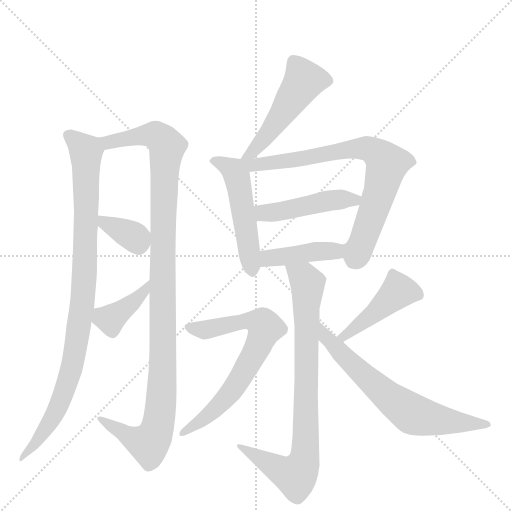
t = 0.00 s
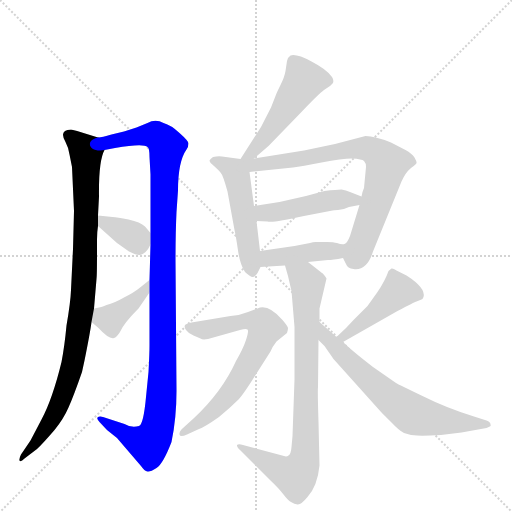
t = 1.96 s
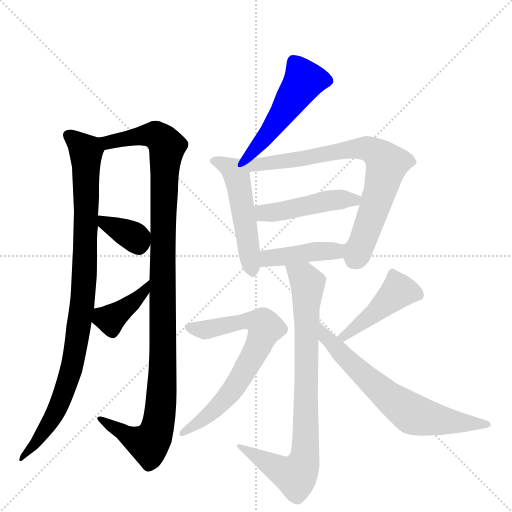
t = 3.92 s
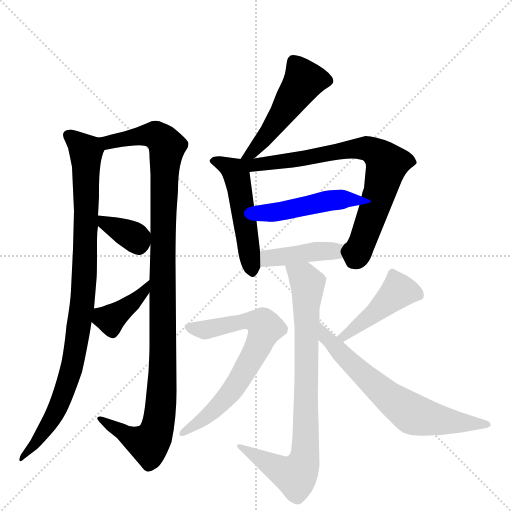
t = 5.89 s
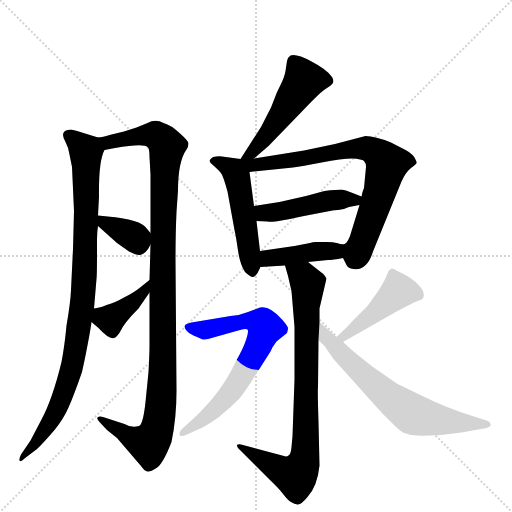
t = 7.85 s
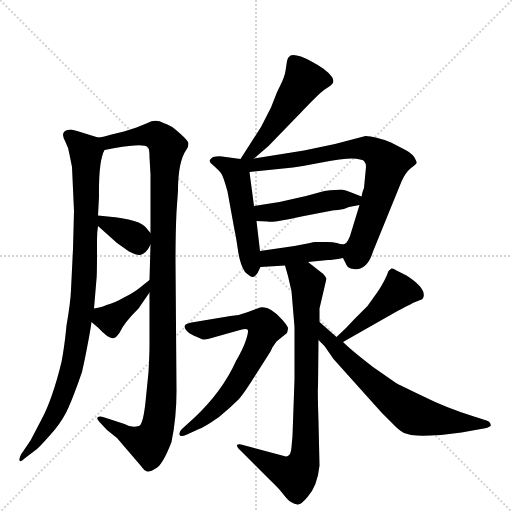
t = 9.81 s

The animated SVG that drew these frames (rendered in a browser with its animation timeline set to each time). Animation: 13 CSS @keyframes rules; one cycle of 9.81 s.

<svg version="1.1" viewBox="0 0 1024 1024" xmlns="http://www.w3.org/2000/svg">
  <g stroke="lightgray" stroke-dasharray="1,1" stroke-width="1" transform="scale(4, 4)">
    <line x1="0" y1="0" x2="256" y2="256"></line>
    <line x1="256" y1="0" x2="0" y2="256"></line>
    <line x1="128" y1="0" x2="128" y2="256"></line>
    <line x1="0" y1="128" x2="256" y2="128"></line>
  </g>
  <g transform="scale(1, -1) translate(0, -860)">
    <style type="text/css">
      
        @keyframes keyframes0 {
          from {
            stroke: blue;
            stroke-dashoffset: 944;
            stroke-width: 128;
          }
          75% {
            animation-timing-function: step-end;
            stroke: blue;
            stroke-dashoffset: 0;
            stroke-width: 128;
          }
          to {
            stroke: black;
            stroke-width: 1024;
          }
        }
        #make-me-a-hanzi-animation-0 {
          animation: keyframes0 1.0182291666666667s both;
          animation-delay: 0s;
          animation-timing-function: linear;
        }
      
        @keyframes keyframes1 {
          from {
            stroke: blue;
            stroke-dashoffset: 1108;
            stroke-width: 128;
          }
          78% {
            animation-timing-function: step-end;
            stroke: blue;
            stroke-dashoffset: 0;
            stroke-width: 128;
          }
          to {
            stroke: black;
            stroke-width: 1024;
          }
        }
        #make-me-a-hanzi-animation-1 {
          animation: keyframes1 1.1516927083333333s both;
          animation-delay: 1.0182291666666667s;
          animation-timing-function: linear;
        }
      
        @keyframes keyframes2 {
          from {
            stroke: blue;
            stroke-dashoffset: 355;
            stroke-width: 128;
          }
          54% {
            animation-timing-function: step-end;
            stroke: blue;
            stroke-dashoffset: 0;
            stroke-width: 128;
          }
          to {
            stroke: black;
            stroke-width: 1024;
          }
        }
        #make-me-a-hanzi-animation-2 {
          animation: keyframes2 0.5388997395833334s both;
          animation-delay: 2.169921875s;
          animation-timing-function: linear;
        }
      
        @keyframes keyframes3 {
          from {
            stroke: blue;
            stroke-dashoffset: 388;
            stroke-width: 128;
          }
          56% {
            animation-timing-function: step-end;
            stroke: blue;
            stroke-dashoffset: 0;
            stroke-width: 128;
          }
          to {
            stroke: black;
            stroke-width: 1024;
          }
        }
        #make-me-a-hanzi-animation-3 {
          animation: keyframes3 0.5657552083333334s both;
          animation-delay: 2.7088216145833335s;
          animation-timing-function: linear;
        }
      
        @keyframes keyframes4 {
          from {
            stroke: blue;
            stroke-dashoffset: 500;
            stroke-width: 128;
          }
          62% {
            animation-timing-function: step-end;
            stroke: blue;
            stroke-dashoffset: 0;
            stroke-width: 128;
          }
          to {
            stroke: black;
            stroke-width: 1024;
          }
        }
        #make-me-a-hanzi-animation-4 {
          animation: keyframes4 0.6569010416666666s both;
          animation-delay: 3.274576822916667s;
          animation-timing-function: linear;
        }
      
        @keyframes keyframes5 {
          from {
            stroke: blue;
            stroke-dashoffset: 507;
            stroke-width: 128;
          }
          62% {
            animation-timing-function: step-end;
            stroke: blue;
            stroke-dashoffset: 0;
            stroke-width: 128;
          }
          to {
            stroke: black;
            stroke-width: 1024;
          }
        }
        #make-me-a-hanzi-animation-5 {
          animation: keyframes5 0.66259765625s both;
          animation-delay: 3.9314778645833335s;
          animation-timing-function: linear;
        }
      
        @keyframes keyframes6 {
          from {
            stroke: blue;
            stroke-dashoffset: 765;
            stroke-width: 128;
          }
          71% {
            animation-timing-function: step-end;
            stroke: blue;
            stroke-dashoffset: 0;
            stroke-width: 128;
          }
          to {
            stroke: black;
            stroke-width: 1024;
          }
        }
        #make-me-a-hanzi-animation-6 {
          animation: keyframes6 0.87255859375s both;
          animation-delay: 4.594075520833334s;
          animation-timing-function: linear;
        }
      
        @keyframes keyframes7 {
          from {
            stroke: blue;
            stroke-dashoffset: 460;
            stroke-width: 128;
          }
          60% {
            animation-timing-function: step-end;
            stroke: blue;
            stroke-dashoffset: 0;
            stroke-width: 128;
          }
          to {
            stroke: black;
            stroke-width: 1024;
          }
        }
        #make-me-a-hanzi-animation-7 {
          animation: keyframes7 0.6243489583333334s both;
          animation-delay: 5.466634114583334s;
          animation-timing-function: linear;
        }
      
        @keyframes keyframes8 {
          from {
            stroke: blue;
            stroke-dashoffset: 418;
            stroke-width: 128;
          }
          58% {
            animation-timing-function: step-end;
            stroke: blue;
            stroke-dashoffset: 0;
            stroke-width: 128;
          }
          to {
            stroke: black;
            stroke-width: 1024;
          }
        }
        #make-me-a-hanzi-animation-8 {
          animation: keyframes8 0.5901692708333334s both;
          animation-delay: 6.090983072916667s;
          animation-timing-function: linear;
        }
      
        @keyframes keyframes9 {
          from {
            stroke: blue;
            stroke-dashoffset: 820;
            stroke-width: 128;
          }
          73% {
            animation-timing-function: step-end;
            stroke: blue;
            stroke-dashoffset: 0;
            stroke-width: 128;
          }
          to {
            stroke: black;
            stroke-width: 1024;
          }
        }
        #make-me-a-hanzi-animation-9 {
          animation: keyframes9 0.9173177083333334s both;
          animation-delay: 6.68115234375s;
          animation-timing-function: linear;
        }
      
        @keyframes keyframes10 {
          from {
            stroke: blue;
            stroke-dashoffset: 684;
            stroke-width: 128;
          }
          69% {
            animation-timing-function: step-end;
            stroke: blue;
            stroke-dashoffset: 0;
            stroke-width: 128;
          }
          to {
            stroke: black;
            stroke-width: 1024;
          }
        }
        #make-me-a-hanzi-animation-10 {
          animation: keyframes10 0.806640625s both;
          animation-delay: 7.598470052083333s;
          animation-timing-function: linear;
        }
      
        @keyframes keyframes11 {
          from {
            stroke: blue;
            stroke-dashoffset: 447;
            stroke-width: 128;
          }
          59% {
            animation-timing-function: step-end;
            stroke: blue;
            stroke-dashoffset: 0;
            stroke-width: 128;
          }
          to {
            stroke: black;
            stroke-width: 1024;
          }
        }
        #make-me-a-hanzi-animation-11 {
          animation: keyframes11 0.61376953125s both;
          animation-delay: 8.405110677083332s;
          animation-timing-function: linear;
        }
      
        @keyframes keyframes12 {
          from {
            stroke: blue;
            stroke-dashoffset: 665;
            stroke-width: 128;
          }
          68% {
            animation-timing-function: step-end;
            stroke: blue;
            stroke-dashoffset: 0;
            stroke-width: 128;
          }
          to {
            stroke: black;
            stroke-width: 1024;
          }
        }
        #make-me-a-hanzi-animation-12 {
          animation: keyframes12 0.7911783854166666s both;
          animation-delay: 9.018880208333332s;
          animation-timing-function: linear;
        }
      
    </style>
    
      <path d="M 144 526 L 148 438 L 146 362 L 142 280 Q 141 255 133 209 Q 129 167 123 136 Q 105 62 83 21 L 61 -21 L 42 -49 Q 38 -57 39 -61 Q 41 -65 49 -57 L 74 -38 Q 84 -29 109 0 Q 127 22 137 45 Q 147 67 164 116 L 169 139 Q 180 193 183 216 L 188 243 L 193 302 Q 194 309 194 353 L 194 381 Q 194 396 196 408 L 196 429 L 198 467 Q 197 538 209 560 C 215 579 215 579 196 585 L 167 594 Q 154 599 142 601 Q 117 600 131 576 Q 137 565 139 551 L 144 526 Z" fill="lightgray"></path>
    
      <path d="M 299 275 L 299 169 Q 299 152 297 116 L 292 66 Q 287 11 278 8 Q 262 4 249 12 L 206 26 Q 198 28 195 25 Q 193 22 199 16 L 214 0 L 234 -16 L 282 -72 Q 289 -82 295 -83 Q 301 -84 313 -76 Q 326 -68 343 -24 Q 353 24 353 78 L 351 339 Q 351 392 353 436 L 356 479 Q 356 537 373 561 Q 377 567 377 573 Q 377 578 359 594 Q 342 610 327 614 Q 311 623 295 614 L 273 605 L 248 597 L 223 591 Q 204 585 196 585 C 167 578 180 554 209 560 L 230 564 Q 287 574 295 566 Q 299 564 299 546 L 301 511 L 301 394 L 301 371 L 299 300 L 299 275 Z" fill="lightgray"></path>
    
      <path d="M 196 408 L 234 374 L 258 357 Q 274 349 280 350 Q 293 353 301 371 C 308 386 308 386 301 394 L 290 407 Q 281 416 257 421 Q 234 426 225 426 L 196 429 C 169 432 174 428 196 408 Z" fill="lightgray"></path>
    
      <path d="M 183 216 L 197 204 Q 218 181 228 184 Q 233 185 240 196 Q 247 213 277 243 L 299 275 C 316 300 322 319 299 300 L 279 284 Q 268 275 248 265 Q 229 254 213 250 Q 205 246 188 243 C 159 237 160 236 183 216 Z" fill="lightgray"></path>
    
      <path d="M 508 543 L 537 568 L 601 634 Q 638 673 648 680 L 660 688 L 666 694 Q 668 700 664 706 Q 654 721 623 737 Q 593 753 581 749 Q 575 745 574 738 L 571 718 Q 569 706 561 690 Q 553 674 551 668 L 542 645 L 522 606 L 481 542 C 465 517 485 523 508 543 Z" fill="lightgray"></path>
    
      <path d="M 481 542 L 444 547 Q 436 548 426 546 Q 420 542 419 539 Q 419 535 428 528 Q 437 520 441 515 Q 446 510 455 477 L 469 400 Q 472 387 476 359 Q 480 331 490 316 Q 502 305 506 306 Q 510 306 515 314 L 521 326 L 520 358 L 513 418 L 508 448 L 499 516 C 496 540 496 540 481 542 Z" fill="lightgray"></path>
    
      <path d="M 686 344 L 692 332 Q 695 323 707 322 Q 734 318 746 357 L 803 497 Q 811 515 822 524 Q 833 532 833 534 Q 834 536 829 545 Q 824 553 811 560 L 782 575 Q 750 588 731 588 L 670 572 L 608 559 L 508 543 C 471 537 455 511 499 516 L 586 525 Q 603 527 643 535 Q 684 543 704 543 Q 724 542 728 538 Q 732 534 732 526 L 728 484 Q 724 475 723 467 L 719 450 L 700 388 Q 694 373 689 372 C 679 358 679 358 686 344 Z" fill="lightgray"></path>
    
      <path d="M 559 456 L 508 448 C 478 443 483 419 513 418 L 535 417 Q 546 414 608 428 L 665 439 Q 667 440 676 440 Q 686 440 698 446 L 719 450 C 748 456 751 456 723 467 L 700 476 Q 692 480 683 481 Q 674 481 649 478 L 612 468 L 559 456 Z" fill="lightgray"></path>
    
      <path d="M 616 336 L 656 340 Q 665 340 686 344 C 716 349 719 375 689 372 Q 684 370 674 374 Q 665 377 644 376 L 631 376 Q 626 376 620 374 L 589 368 L 520 358 C 490 354 491 324 521 326 L 570 329 L 616 336 Z" fill="lightgray"></path>
    
      <path d="M 583 278 L 589 206 L 589 101 L 585 -12 L 583 -34 Q 582 -48 577 -51 Q 573 -54 568 -52 L 486 -30 Q 477 -27 474 -30 Q 473 -33 480 -40 L 540 -100 Q 558 -117 567 -129 Q 576 -141 582 -144 Q 589 -148 595 -149 Q 602 -150 615 -134 Q 635 -112 639 -71 L 637 16 Q 635 79 636 86 L 637 180 L 639 216 L 639 243 L 653 303 Q 647 313 644 314 L 616 336 C 592 355 562 358 570 329 L 576 308 Q 582 282 583 278 Z" fill="lightgray"></path>
    
      <path d="M 416 182 L 480 200 Q 492 203 495 201 Q 498 198 492 180 Q 486 162 472 138 Q 444 76 387 23 L 366 4 Q 358 -3 359 -9 Q 360 -15 374 -9 L 398 2 Q 408 5 438 26 Q 461 45 478 62 Q 488 73 513 113 L 541 157 Q 545 167 553 177 L 574 194 Q 576 200 576 204 Q 576 207 565 220 Q 536 253 515 243 L 496 236 Q 479 229 461 228 L 383 215 Q 370 212 370 209 Q 368 206 372 200 Q 377 193 387 189 L 401 183 Q 405 180 416 182 Z" fill="lightgray"></path>
    
      <path d="M 686 176 L 795 238 Q 829 256 833 257 L 843 261 Q 845 261 847 266 Q 852 284 813 309 L 793 319 Q 786 324 783 323 Q 781 322 777 318 Q 770 298 755 276 L 735 248 L 709 222 Q 694 205 673 186 C 651 166 660 161 686 176 Z" fill="lightgray"></path>
    
      <path d="M 637 180 L 649 168 L 667 142 L 763 35 L 783 15 Q 798 -1 808 -6 Q 823 -11 834 -11 Q 846 -12 882 -10 L 923 -5 L 973 4 Q 984 8 981 11 Q 981 16 973 19 L 948 27 Q 893 44 845 68 Q 797 91 792 94 L 746 126 Q 702 160 686 176 L 673 186 L 639 216 C 617 236 616 201 637 180 Z" fill="lightgray"></path>
    
    
      <clipPath id="make-me-a-hanzi-clip-0">
        <path d="M 144 526 L 148 438 L 146 362 L 142 280 Q 141 255 133 209 Q 129 167 123 136 Q 105 62 83 21 L 61 -21 L 42 -49 Q 38 -57 39 -61 Q 41 -65 49 -57 L 74 -38 Q 84 -29 109 0 Q 127 22 137 45 Q 147 67 164 116 L 169 139 Q 180 193 183 216 L 188 243 L 193 302 Q 194 309 194 353 L 194 381 Q 194 396 196 408 L 196 429 L 198 467 Q 197 538 209 560 C 215 579 215 579 196 585 L 167 594 Q 154 599 142 601 Q 117 600 131 576 Q 137 565 139 551 L 144 526 Z"></path>
      </clipPath>
      <path clip-path="url(#make-me-a-hanzi-clip-0)" d="M 139 587 L 172 557 L 165 252 L 144 126 L 125 68 L 92 3 L 43 -56" fill="none" id="make-me-a-hanzi-animation-0" stroke-dasharray="816 1632" stroke-linecap="round"></path>
    
      <clipPath id="make-me-a-hanzi-clip-1">
        <path d="M 299 275 L 299 169 Q 299 152 297 116 L 292 66 Q 287 11 278 8 Q 262 4 249 12 L 206 26 Q 198 28 195 25 Q 193 22 199 16 L 214 0 L 234 -16 L 282 -72 Q 289 -82 295 -83 Q 301 -84 313 -76 Q 326 -68 343 -24 Q 353 24 353 78 L 351 339 Q 351 392 353 436 L 356 479 Q 356 537 373 561 Q 377 567 377 573 Q 377 578 359 594 Q 342 610 327 614 Q 311 623 295 614 L 273 605 L 248 597 L 223 591 Q 204 585 196 585 C 167 578 180 554 209 560 L 230 564 Q 287 574 295 566 Q 299 564 299 546 L 301 511 L 301 394 L 301 371 L 299 300 L 299 275 Z"></path>
      </clipPath>
      <path clip-path="url(#make-me-a-hanzi-clip-1)" d="M 202 580 L 222 576 L 312 590 L 334 567 L 326 416 L 325 101 L 314 2 L 297 -28 L 266 -17 L 201 22" fill="none" id="make-me-a-hanzi-animation-1" stroke-dasharray="980 1960" stroke-linecap="round"></path>
    
      <clipPath id="make-me-a-hanzi-clip-2">
        <path d="M 196 408 L 234 374 L 258 357 Q 274 349 280 350 Q 293 353 301 371 C 308 386 308 386 301 394 L 290 407 Q 281 416 257 421 Q 234 426 225 426 L 196 429 C 169 432 174 428 196 408 Z"></path>
      </clipPath>
      <path clip-path="url(#make-me-a-hanzi-clip-2)" d="M 203 424 L 209 413 L 265 388 L 278 367" fill="none" id="make-me-a-hanzi-animation-2" stroke-dasharray="227 454" stroke-linecap="round"></path>
    
      <clipPath id="make-me-a-hanzi-clip-3">
        <path d="M 183 216 L 197 204 Q 218 181 228 184 Q 233 185 240 196 Q 247 213 277 243 L 299 275 C 316 300 322 319 299 300 L 279 284 Q 268 275 248 265 Q 229 254 213 250 Q 205 246 188 243 C 159 237 160 236 183 216 Z"></path>
      </clipPath>
      <path clip-path="url(#make-me-a-hanzi-clip-3)" d="M 193 221 L 227 226 L 278 266 L 296 294" fill="none" id="make-me-a-hanzi-animation-3" stroke-dasharray="260 520" stroke-linecap="round"></path>
    
      <clipPath id="make-me-a-hanzi-clip-4">
        <path d="M 508 543 L 537 568 L 601 634 Q 638 673 648 680 L 660 688 L 666 694 Q 668 700 664 706 Q 654 721 623 737 Q 593 753 581 749 Q 575 745 574 738 L 571 718 Q 569 706 561 690 Q 553 674 551 668 L 542 645 L 522 606 L 481 542 C 465 517 485 523 508 543 Z"></path>
      </clipPath>
      <path clip-path="url(#make-me-a-hanzi-clip-4)" d="M 656 698 L 608 699 L 540 597 L 505 556 L 488 547" fill="none" id="make-me-a-hanzi-animation-4" stroke-dasharray="372 744" stroke-linecap="round"></path>
    
      <clipPath id="make-me-a-hanzi-clip-5">
        <path d="M 481 542 L 444 547 Q 436 548 426 546 Q 420 542 419 539 Q 419 535 428 528 Q 437 520 441 515 Q 446 510 455 477 L 469 400 Q 472 387 476 359 Q 480 331 490 316 Q 502 305 506 306 Q 510 306 515 314 L 521 326 L 520 358 L 513 418 L 508 448 L 499 516 C 496 540 496 540 481 542 Z"></path>
      </clipPath>
      <path clip-path="url(#make-me-a-hanzi-clip-5)" d="M 428 537 L 462 523 L 474 506 L 506 315" fill="none" id="make-me-a-hanzi-animation-5" stroke-dasharray="379 758" stroke-linecap="round"></path>
    
      <clipPath id="make-me-a-hanzi-clip-6">
        <path d="M 686 344 L 692 332 Q 695 323 707 322 Q 734 318 746 357 L 803 497 Q 811 515 822 524 Q 833 532 833 534 Q 834 536 829 545 Q 824 553 811 560 L 782 575 Q 750 588 731 588 L 670 572 L 608 559 L 508 543 C 471 537 455 511 499 516 L 586 525 Q 603 527 643 535 Q 684 543 704 543 Q 724 542 728 538 Q 732 534 732 526 L 728 484 Q 724 475 723 467 L 719 450 L 700 388 Q 694 373 689 372 C 679 358 679 358 686 344 Z"></path>
      </clipPath>
      <path clip-path="url(#make-me-a-hanzi-clip-6)" d="M 488 537 L 505 529 L 729 564 L 752 555 L 774 532 L 750 445 L 706 337" fill="none" id="make-me-a-hanzi-animation-6" stroke-dasharray="637 1274" stroke-linecap="round"></path>
    
      <clipPath id="make-me-a-hanzi-clip-7">
        <path d="M 559 456 L 508 448 C 478 443 483 419 513 418 L 535 417 Q 546 414 608 428 L 665 439 Q 667 440 676 440 Q 686 440 698 446 L 719 450 C 748 456 751 456 723 467 L 700 476 Q 692 480 683 481 Q 674 481 649 478 L 612 468 L 559 456 Z"></path>
      </clipPath>
      <path clip-path="url(#make-me-a-hanzi-clip-7)" d="M 516 442 L 528 434 L 545 435 L 659 459 L 715 464" fill="none" id="make-me-a-hanzi-animation-7" stroke-dasharray="332 664" stroke-linecap="round"></path>
    
      <clipPath id="make-me-a-hanzi-clip-8">
        <path d="M 616 336 L 656 340 Q 665 340 686 344 C 716 349 719 375 689 372 Q 684 370 674 374 Q 665 377 644 376 L 631 376 Q 626 376 620 374 L 589 368 L 520 358 C 490 354 491 324 521 326 L 570 329 L 616 336 Z"></path>
      </clipPath>
      <path clip-path="url(#make-me-a-hanzi-clip-8)" d="M 527 332 L 543 345 L 671 358 L 681 366" fill="none" id="make-me-a-hanzi-animation-8" stroke-dasharray="290 580" stroke-linecap="round"></path>
    
      <clipPath id="make-me-a-hanzi-clip-9">
        <path d="M 583 278 L 589 206 L 589 101 L 585 -12 L 583 -34 Q 582 -48 577 -51 Q 573 -54 568 -52 L 486 -30 Q 477 -27 474 -30 Q 473 -33 480 -40 L 540 -100 Q 558 -117 567 -129 Q 576 -141 582 -144 Q 589 -148 595 -149 Q 602 -150 615 -134 Q 635 -112 639 -71 L 637 16 Q 635 79 636 86 L 637 180 L 639 216 L 639 243 L 653 303 Q 647 313 644 314 L 616 336 C 592 355 562 358 570 329 L 576 308 Q 582 282 583 278 Z"></path>
      </clipPath>
      <path clip-path="url(#make-me-a-hanzi-clip-9)" d="M 578 326 L 615 293 L 613 27 L 604 -74 L 591 -91 L 567 -84 L 480 -33" fill="none" id="make-me-a-hanzi-animation-9" stroke-dasharray="692 1384" stroke-linecap="round"></path>
    
      <clipPath id="make-me-a-hanzi-clip-10">
        <path d="M 416 182 L 480 200 Q 492 203 495 201 Q 498 198 492 180 Q 486 162 472 138 Q 444 76 387 23 L 366 4 Q 358 -3 359 -9 Q 360 -15 374 -9 L 398 2 Q 408 5 438 26 Q 461 45 478 62 Q 488 73 513 113 L 541 157 Q 545 167 553 177 L 574 194 Q 576 200 576 204 Q 576 207 565 220 Q 536 253 515 243 L 496 236 Q 479 229 461 228 L 383 215 Q 370 212 370 209 Q 368 206 372 200 Q 377 193 387 189 L 401 183 Q 405 180 416 182 Z"></path>
      </clipPath>
      <path clip-path="url(#make-me-a-hanzi-clip-10)" d="M 379 206 L 418 201 L 508 218 L 530 205 L 489 116 L 459 72 L 421 32 L 367 -5" fill="none" id="make-me-a-hanzi-animation-10" stroke-dasharray="556 1112" stroke-linecap="round"></path>
    
      <clipPath id="make-me-a-hanzi-clip-11">
        <path d="M 686 176 L 795 238 Q 829 256 833 257 L 843 261 Q 845 261 847 266 Q 852 284 813 309 L 793 319 Q 786 324 783 323 Q 781 322 777 318 Q 770 298 755 276 L 735 248 L 709 222 Q 694 205 673 186 C 651 166 660 161 686 176 Z"></path>
      </clipPath>
      <path clip-path="url(#make-me-a-hanzi-clip-11)" d="M 836 270 L 797 278 L 689 186 L 680 188" fill="none" id="make-me-a-hanzi-animation-11" stroke-dasharray="319 638" stroke-linecap="round"></path>
    
      <clipPath id="make-me-a-hanzi-clip-12">
        <path d="M 637 180 L 649 168 L 667 142 L 763 35 L 783 15 Q 798 -1 808 -6 Q 823 -11 834 -11 Q 846 -12 882 -10 L 923 -5 L 973 4 Q 984 8 981 11 Q 981 16 973 19 L 948 27 Q 893 44 845 68 Q 797 91 792 94 L 746 126 Q 702 160 686 176 L 673 186 L 639 216 C 617 236 616 201 637 180 Z"></path>
      </clipPath>
      <path clip-path="url(#make-me-a-hanzi-clip-12)" d="M 644 210 L 651 186 L 686 149 L 781 62 L 826 31 L 914 15 L 974 12" fill="none" id="make-me-a-hanzi-animation-12" stroke-dasharray="537 1074" stroke-linecap="round"></path>
    
  </g>
</svg>
